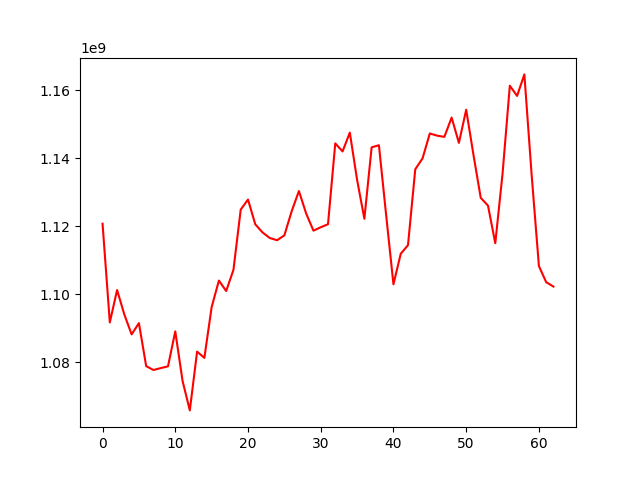

The table this chart was drawn from, first rows:
, 0
0, 1120744842
1, 1091693056
2, 1101238529
3, 1093988012
4, 1088169269
5, 1091496620
6, 1078830551
7, 1077698461
8, 1078257955
9, 1078774810
10, 1089063580
11, 1074498916
12, 1065808894
13, 1083106442
14, 1081264222
15, 1096198383
16, 1104019204
17, 1100940047
18, 1107181774
19, 1124908391
20, 1127855419
21, 1120572659
22, 1118177891
23, 1116535948
24, 1115889455
25, 1117330307
26, 1124381299
27, 1130363046
28, 1123731425
29, 1118701875
30, 1119705371
31, 1120595014
32, 1144389573
33, 1142013762
34, 1147557038
35, 1133661828
36, 1122206282
37, 1143215519
38, 1143851732
39, 1123201932
40, 1102909444
41, 1111886874
42, 1114445156
43, 1136779455
44, 1139973482
45, 1147298608
46, 1146663750
47, 1146308103
48, 1151979018
49, 1144538680
50, 1154294140
51, 1141038893
52, 1128367857
53, 1126069700
54, 1115008638
55, 1135451594
56, 1161360725
57, 1158352783
58, 1164687941
59, 1135125007
... 3 more rows
